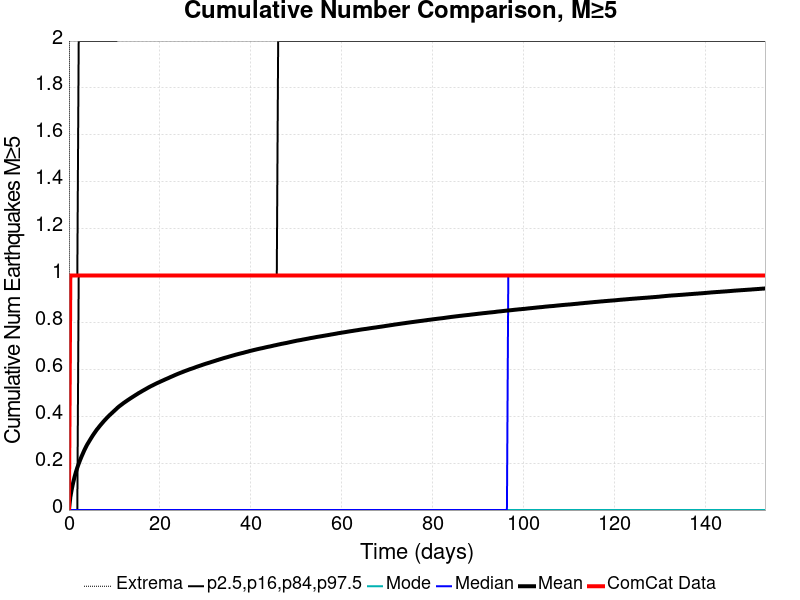

The data file committed next to this chart (first rows):
Time (days), ComCat Data, Simulation Mean, Simulation Median, Simulation Mode, Simulation Minimum, Simulation Maximum, 2.5 %-ile, 16 %-ile, 84 %-ile, 97.5 %-ile
0.0, 0.0, 0.0, 0.0, 0.0, 0.0, 0.0, 0.0, 0.0, 0.0, 0.0
0.3069, 1.0, 0.05459, 0.0, 0.0, 0.0, 5.0, 0.0, 0.0, 0.0, 1.0
0.6138, 1.0, 0.08803, 0.0, 0.0, 0.0, 6.0, 0.0, 0.0, 0.0, 1.0
0.9207, 1.0, 0.1163, 0.0, 0.0, 0.0, 6.0, 0.0, 0.0, 0.0, 1.0
1.228, 1.0, 0.1405, 0.0, 0.0, 0.0, 6.0, 0.0, 0.0, 0.0, 1.0
1.534, 1.0, 0.1621, 0.0, 0.0, 0.0, 6.0, 0.0, 0.0, 0.0, 1.0
1.841, 1.0, 0.181, 0.0, 0.0, 0.0, 7.0, 0.0, 0.0, 0.0, 1.0
2.148, 1.0, 0.1977, 0.0, 0.0, 0.0, 8.0, 0.0, 0.0, 1.0, 2.0
2.455, 1.0, 0.2131, 0.0, 0.0, 0.0, 9.0, 0.0, 0.0, 1.0, 2.0
2.762, 1.0, 0.2277, 0.0, 0.0, 0.0, 9.0, 0.0, 0.0, 1.0, 2.0
3.069, 1.0, 0.2411, 0.0, 0.0, 0.0, 9.0, 0.0, 0.0, 1.0, 2.0
3.376, 1.0, 0.2547, 0.0, 0.0, 0.0, 9.0, 0.0, 0.0, 1.0, 2.0
3.683, 1.0, 0.2667, 0.0, 0.0, 0.0, 9.0, 0.0, 0.0, 1.0, 2.0
3.99, 1.0, 0.2784, 0.0, 0.0, 0.0, 9.0, 0.0, 0.0, 1.0, 2.0
4.297, 1.0, 0.2881, 0.0, 0.0, 0.0, 9.0, 0.0, 0.0, 1.0, 2.0
4.603, 1.0, 0.2981, 0.0, 0.0, 0.0, 9.0, 0.0, 0.0, 1.0, 2.0
4.91, 1.0, 0.3078, 0.0, 0.0, 0.0, 9.0, 0.0, 0.0, 1.0, 2.0
5.217, 1.0, 0.3173, 0.0, 0.0, 0.0, 10.0, 0.0, 0.0, 1.0, 2.0
5.524, 1.0, 0.326, 0.0, 0.0, 0.0, 11.0, 0.0, 0.0, 1.0, 2.0
5.831, 1.0, 0.3345, 0.0, 0.0, 0.0, 11.0, 0.0, 0.0, 1.0, 2.0
6.138, 1.0, 0.3431, 0.0, 0.0, 0.0, 11.0, 0.0, 0.0, 1.0, 2.0
6.445, 1.0, 0.3502, 0.0, 0.0, 0.0, 11.0, 0.0, 0.0, 1.0, 2.0
6.752, 1.0, 0.358, 0.0, 0.0, 0.0, 11.0, 0.0, 0.0, 1.0, 2.0
7.059, 1.0, 0.365, 0.0, 0.0, 0.0, 11.0, 0.0, 0.0, 1.0, 2.0
7.366, 1.0, 0.372, 0.0, 0.0, 0.0, 11.0, 0.0, 0.0, 1.0, 2.0
7.672, 1.0, 0.379, 0.0, 0.0, 0.0, 12.0, 0.0, 0.0, 1.0, 2.0
7.979, 1.0, 0.3853, 0.0, 0.0, 0.0, 12.0, 0.0, 0.0, 1.0, 2.0
8.286, 1.0, 0.3918, 0.0, 0.0, 0.0, 12.0, 0.0, 0.0, 1.0, 2.0
8.593, 1.0, 0.398, 0.0, 0.0, 0.0, 12.0, 0.0, 0.0, 1.0, 2.0
8.9, 1.0, 0.4038, 0.0, 0.0, 0.0, 12.0, 0.0, 0.0, 1.0, 2.0
9.207, 1.0, 0.4093, 0.0, 0.0, 0.0, 12.0, 0.0, 0.0, 1.0, 2.0
9.514, 1.0, 0.4148, 0.0, 0.0, 0.0, 13.0, 0.0, 0.0, 1.0, 2.0
9.821, 1.0, 0.4205, 0.0, 0.0, 0.0, 13.0, 0.0, 0.0, 1.0, 2.0
10.13, 1.0, 0.4259, 0.0, 0.0, 0.0, 13.0, 0.0, 0.0, 1.0, 2.0
10.43, 1.0, 0.4315, 0.0, 0.0, 0.0, 13.0, 0.0, 0.0, 1.0, 2.0
10.74, 1.0, 0.4371, 0.0, 0.0, 0.0, 13.0, 0.0, 0.0, 1.0, 3.0
11.05, 1.0, 0.4421, 0.0, 0.0, 0.0, 13.0, 0.0, 0.0, 1.0, 3.0
11.36, 1.0, 0.4465, 0.0, 0.0, 0.0, 13.0, 0.0, 0.0, 1.0, 3.0
11.66, 1.0, 0.451, 0.0, 0.0, 0.0, 13.0, 0.0, 0.0, 1.0, 3.0
11.97, 1.0, 0.4556, 0.0, 0.0, 0.0, 13.0, 0.0, 0.0, 1.0, 3.0
12.28, 1.0, 0.4598, 0.0, 0.0, 0.0, 13.0, 0.0, 0.0, 1.0, 3.0
12.58, 1.0, 0.4639, 0.0, 0.0, 0.0, 13.0, 0.0, 0.0, 1.0, 3.0
12.89, 1.0, 0.4681, 0.0, 0.0, 0.0, 13.0, 0.0, 0.0, 1.0, 3.0
13.2, 1.0, 0.4719, 0.0, 0.0, 0.0, 13.0, 0.0, 0.0, 1.0, 3.0
13.5, 1.0, 0.476, 0.0, 0.0, 0.0, 13.0, 0.0, 0.0, 1.0, 3.0
13.81, 1.0, 0.4798, 0.0, 0.0, 0.0, 13.0, 0.0, 0.0, 1.0, 3.0
14.12, 1.0, 0.4836, 0.0, 0.0, 0.0, 13.0, 0.0, 0.0, 1.0, 3.0
14.42, 1.0, 0.4874, 0.0, 0.0, 0.0, 13.0, 0.0, 0.0, 1.0, 3.0
14.73, 1.0, 0.4912, 0.0, 0.0, 0.0, 13.0, 0.0, 0.0, 1.0, 3.0
15.04, 1.0, 0.4949, 0.0, 0.0, 0.0, 13.0, 0.0, 0.0, 1.0, 3.0
15.34, 1.0, 0.4988, 0.0, 0.0, 0.0, 13.0, 0.0, 0.0, 1.0, 3.0
15.65, 1.0, 0.502, 0.0, 0.0, 0.0, 13.0, 0.0, 0.0, 1.0, 3.0
15.96, 1.0, 0.5057, 0.0, 0.0, 0.0, 13.0, 0.0, 0.0, 1.0, 3.0
16.27, 1.0, 0.5091, 0.0, 0.0, 0.0, 13.0, 0.0, 0.0, 1.0, 3.0
16.57, 1.0, 0.5124, 0.0, 0.0, 0.0, 13.0, 0.0, 0.0, 1.0, 3.0
16.88, 1.0, 0.5158, 0.0, 0.0, 0.0, 13.0, 0.0, 0.0, 1.0, 3.0
17.19, 1.0, 0.5191, 0.0, 0.0, 0.0, 13.0, 0.0, 0.0, 1.0, 3.0
17.49, 1.0, 0.5226, 0.0, 0.0, 0.0, 13.0, 0.0, 0.0, 1.0, 3.0
17.8, 1.0, 0.5258, 0.0, 0.0, 0.0, 13.0, 0.0, 0.0, 1.0, 3.0
18.11, 1.0, 0.5289, 0.0, 0.0, 0.0, 13.0, 0.0, 0.0, 1.0, 3.0
... 440 more rows
